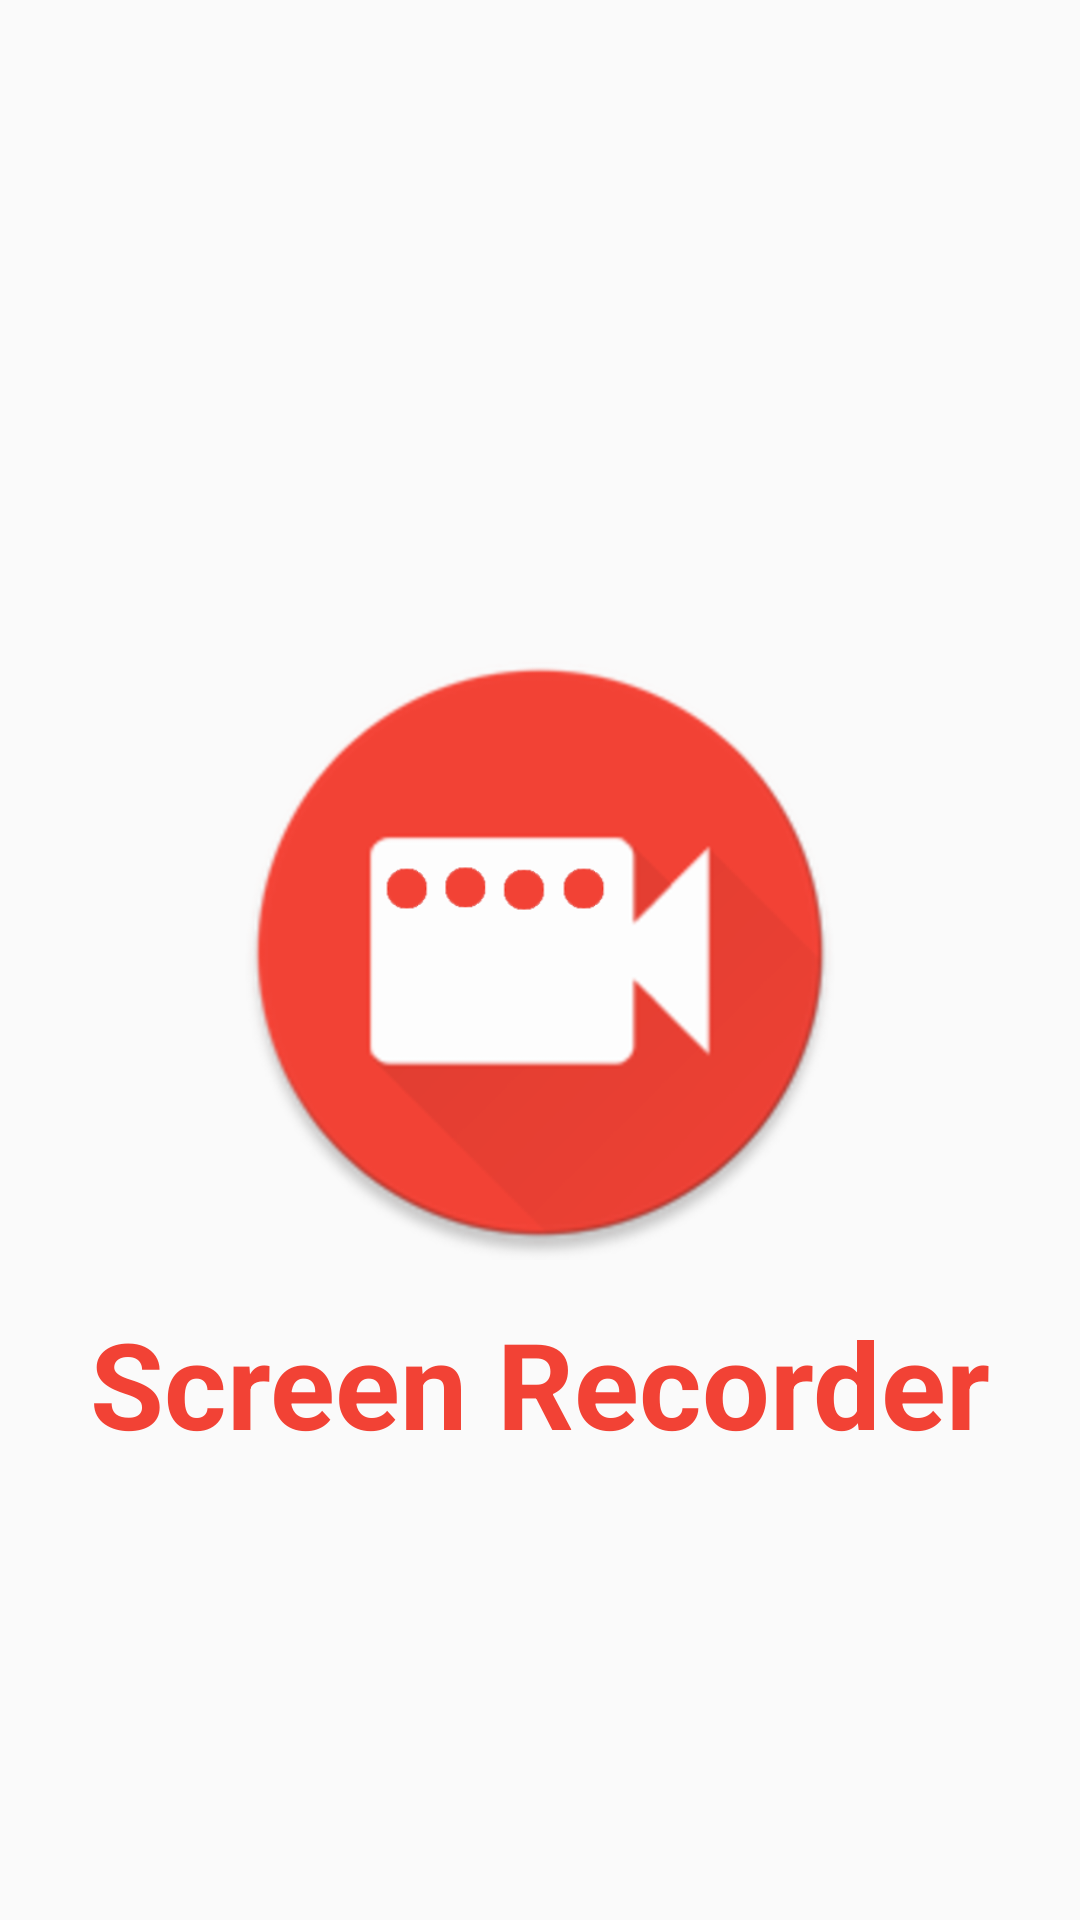

The Android layout XML behind this screen, and the referenced resources:
<!-- AndroidManifest.xml: activity theme AppThemee -->
<!-- res/layout/activity_splash.xml -->
<?xml version="1.0" encoding="utf-8"?>
<android.support.constraint.ConstraintLayout xmlns:android="http://schemas.android.com/apk/res/android"
    xmlns:app="http://schemas.android.com/apk/res-auto"
    xmlns:tools="http://schemas.android.com/tools"
    android:layout_width="match_parent"
    android:layout_height="match_parent"
    tools:context=".SplashActivity">

    <ImageView
        android:id="@+id/imageView"
        android:layout_width="200dp"
        android:layout_height="200dp"
        android:layout_marginBottom="8dp"
        android:layout_marginEnd="8dp"
        android:layout_marginStart="8dp"
        android:layout_marginTop="8dp"
        android:src="@drawable/screenlogo"
        app:layout_constraintBottom_toBottomOf="parent"
        app:layout_constraintEnd_toEndOf="parent"
        app:layout_constraintStart_toStartOf="parent"
        app:layout_constraintTop_toTopOf="parent" />

    <TextView
        android:layout_width="wrap_content"
        android:layout_height="wrap_content"
        android:layout_marginBottom="8dp"
        android:layout_marginEnd="8dp"
        android:layout_marginStart="8dp"
        android:layout_marginTop="8dp"
        android:text="Screen Recorder"
        android:textColor="@color/colorPrimary"
        android:textSize="40dp"
        android:textStyle="bold"
        app:layout_constraintBottom_toBottomOf="parent"
        app:layout_constraintEnd_toEndOf="parent"
        app:layout_constraintStart_toStartOf="parent"
        app:layout_constraintTop_toBottomOf="@+id/imageView"
        app:layout_constraintVertical_bias="0.042" />
</android.support.constraint.ConstraintLayout>
<!-- resources referenced by this layout -->
<resources>
  <color name="colorPrimary">#F24235</color>
  <!-- drawable screenlogo: png bitmap (drawable, 82375 bytes) -->
  <style name="AppThemee" parent="Theme.AppCompat.Light.NoActionBar">
          
          <item name="colorPrimary">@color/colorPrimary</item>
          <item name="colorPrimaryDark">@color/colorPrimaryDark</item>
          <item name="colorAccent">@color/colorAccent</item>
          <item name="android:textColor">@color/textcolor</item>
      </style>
  <color name="colorPrimaryDark">#F24235</color>
  <color name="colorAccent">#FFFF</color>
  <color name="textcolor">#717171</color>
</resources>
